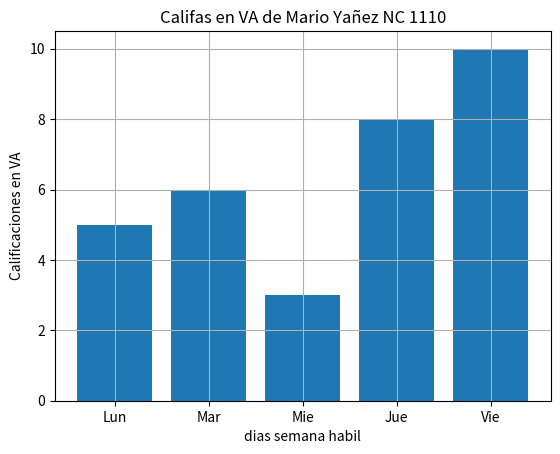

The matplotlib source for this figure:
import numpy as np
import matplotlib.pyplot as plt


diasX=["Lun","Mar","Mie","Jue","Vie"]
califa_va_y=[5,6,3,8,10]
plt.bar(diasX,califa_va_y)
plt.title("Califas en VA de Mario Yañez NC 1110")
plt.xlabel("dias semana habil")
plt.ylabel("Calificaciones en VA")
plt.grid()
plt.show()
